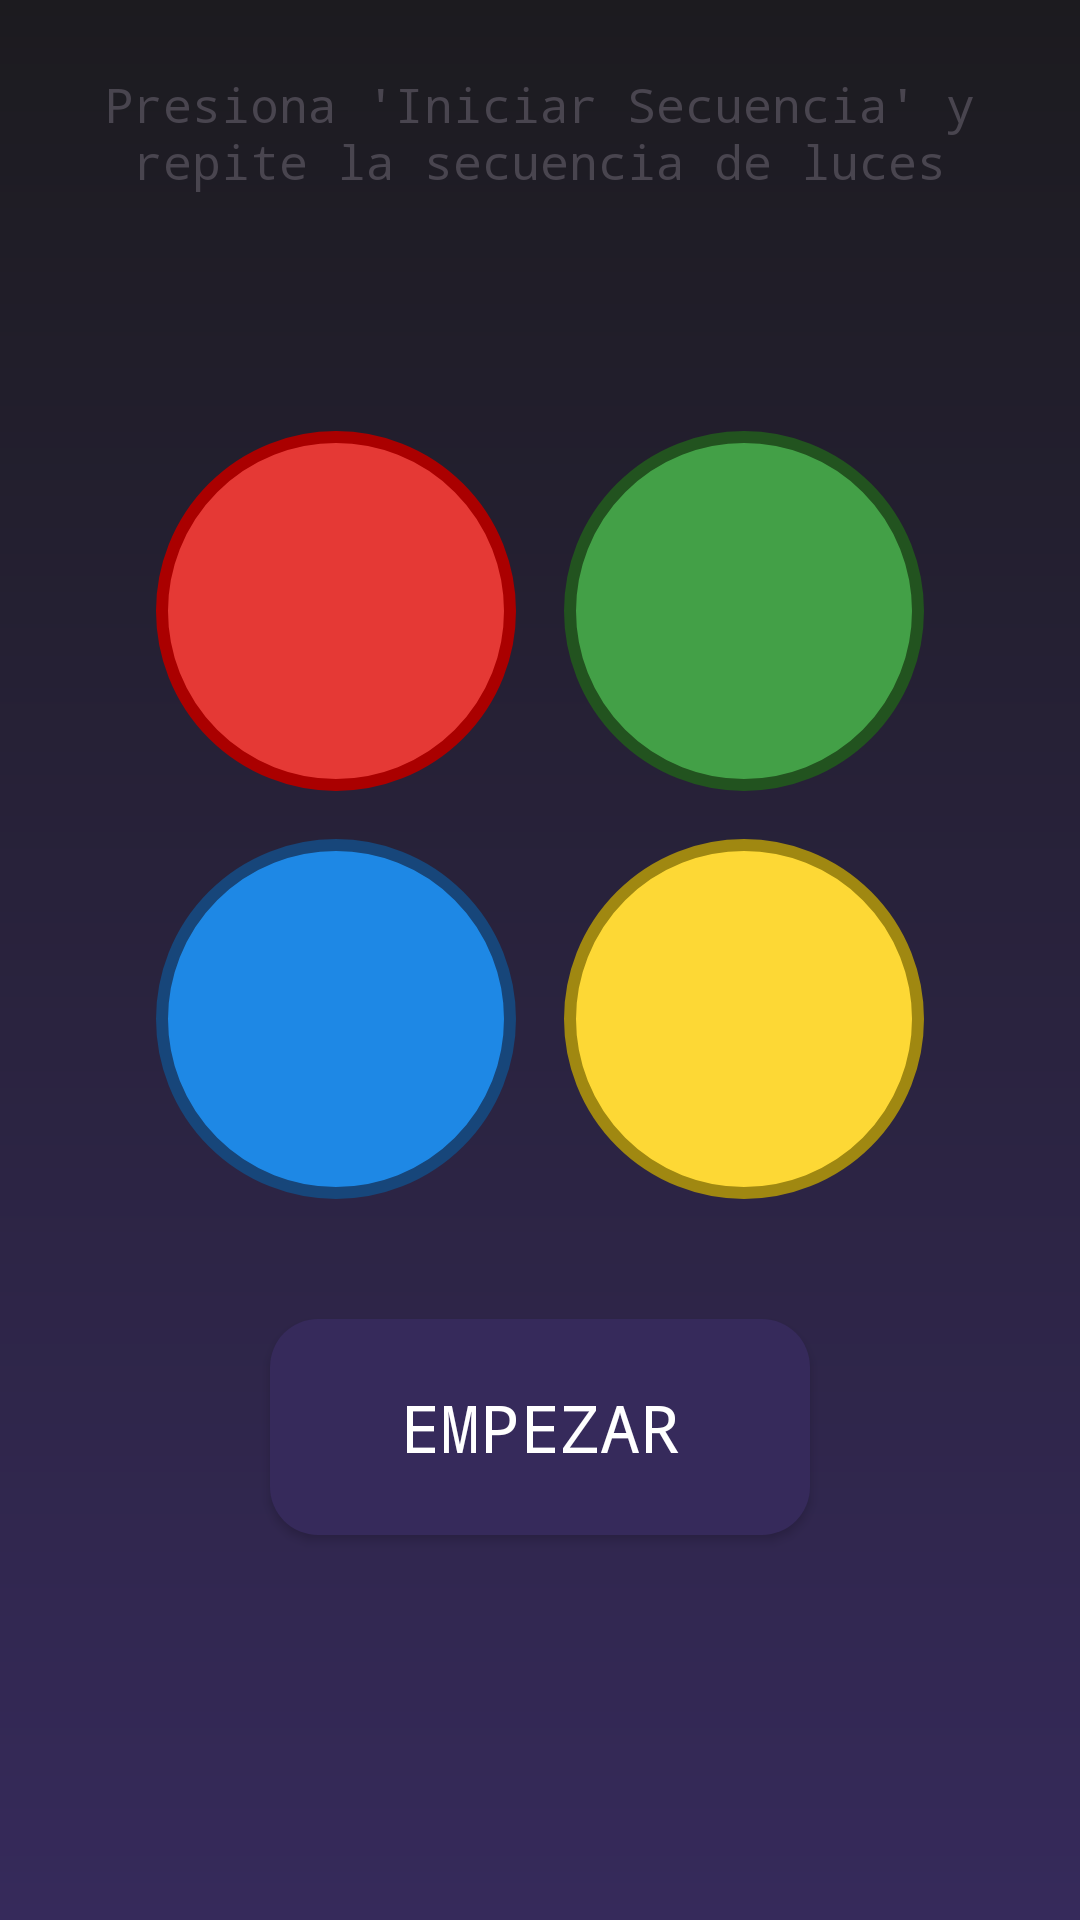

Layout XML and referenced resources for this Android screen:
<!-- AndroidManifest.xml: application theme Theme.React_io -->
<!-- res/layout/activity_light_sequence_game.xml -->
<LinearLayout xmlns:android="http://schemas.android.com/apk/res/android"
    xmlns:app="http://schemas.android.com/apk/res-auto"
    android:orientation="vertical"
    android:layout_width="match_parent"
    android:layout_height="match_parent"
    android:gravity="center_horizontal"
    android:padding="16dp"
    android:background="@drawable/bg_gradient_darker">

    <TextView
        android:id="@+id/txtInstruccion"
        android:layout_width="match_parent"
        android:layout_height="wrap_content"
        android:text="@string/rules_sequence_game"
        android:textAlignment="center"
        android:textSize="16sp"
        android:padding="8dp" />

    <TextView
        android:id="@+id/txtResult"
        android:layout_width="match_parent"
        android:layout_height="wrap_content"
        android:padding="8dp"
        android:text=""
        android:textAlignment="center"
        android:textSize="14sp" />

    <LinearLayout
        android:layout_width="match_parent"
        android:layout_height="wrap_content"
        android:layout_marginTop="12dp"
        android:gravity="center"
        android:orientation="horizontal">

        

        <Button
            android:id="@+id/btnReintentar"
            android:layout_width="wrap_content"
            android:layout_height="wrap_content"
            android:layout_marginStart="12dp"
            android:text="Reintentar"
            android:visibility="gone" />
    </LinearLayout>

    <GridLayout
        android:id="@+id/gridColors"
        android:layout_width="wrap_content"
        android:layout_height="wrap_content"
        android:columnCount="2"
        android:rowCount="2"
        android:layout_marginTop="16dp"
        android:layout_marginBottom="16dp">

        <androidx.appcompat.widget.AppCompatImageButton
            android:id="@+id/btnRojo"
            android:layout_width="120dp"
            android:layout_height="120dp"
            android:src="@drawable/circle_red"
            android:scaleType="centerCrop"
            android:background="@null"
            android:contentDescription="Rojo"
            android:layout_margin="8dp" />

        <androidx.appcompat.widget.AppCompatImageButton
            android:id="@+id/btnVerde"
            android:layout_width="120dp"
            android:layout_height="120dp"
            android:src="@drawable/circle_green"
            android:scaleType="centerCrop"
            android:background="@null"
            android:contentDescription="Verde"
            android:layout_margin="8dp" />

        <androidx.appcompat.widget.AppCompatImageButton
            android:id="@+id/btnAzul"
            android:layout_width="120dp"
            android:layout_height="120dp"
            android:src="@drawable/circle_blue"
            android:scaleType="centerCrop"
            android:background="@null"
            android:contentDescription="Azul"
            android:layout_margin="8dp" />

        <androidx.appcompat.widget.AppCompatImageButton
            android:id="@+id/btnAmarillo"
            android:layout_width="120dp"
            android:layout_height="120dp"
            android:src="@drawable/circle_yellow"
            android:scaleType="centerCrop"
            android:background="@null"
            android:contentDescription="Amarillo"
            android:layout_margin="8dp" />
    </GridLayout>

    <Button
        android:id="@+id/startButton"
        android:layout_width="@dimen/start_button_width"
        android:layout_height="@dimen/start_button_height"
        android:layout_marginTop="@dimen/margin_medium"
        android:background="@drawable/button_bg"
        android:backgroundTint="@null"
        android:text="@string/empezar"
        android:textColor="@android:color/white"
        android:textSize="@dimen/start_button_text_size"
        app:backgroundTint="@null"
        app:layout_constraintEnd_toEndOf="parent"
        app:layout_constraintStart_toStartOf="parent"
        app:layout_constraintTop_toBottomOf="@id/resultText" />

</LinearLayout>
<!-- resources referenced by this layout -->
<resources>
  <dimen name="margin_medium">16dp</dimen>
  <dimen name="start_button_height">72dp</dimen>
  <dimen name="start_button_text_size">22sp</dimen>
  <dimen name="start_button_width">180dp</dimen>
  <!-- drawable bg_gradient_darker (drawable) -->
  <shape xmlns:android="http://schemas.android.com/apk/res/android">
      <gradient
          android:type="linear"
          android:angle="270"
          android:endColor="@color/lazyPurple"
          android:startColor="@color/darkerPurple" />
  </shape>
  <!-- drawable button_bg (drawable) -->
  <shape xmlns:android="http://schemas.android.com/apk/res/android"
      android:shape="rectangle">
      <solid android:color="@color/lazyPurple"/>
      <corners android:radius="16dp"/>
      <padding android:left="8dp" android:top="8dp" android:right="8dp" android:bottom="8dp"/>
      <size android:minWidth="64dp" android:minHeight="64dp"/>
  </shape>
  <!-- drawable circle_blue (drawable) -->
  <shape xmlns:android="http://schemas.android.com/apk/res/android"
      android:shape="oval">
      <solid android:color="#1E88E5"/>
      <size android:width="120dp" android:height="120dp"/>
      <stroke android:width="4dp" android:color="#17467A"/>
  </shape>
  <!-- drawable circle_green (drawable) -->
  <shape xmlns:android="http://schemas.android.com/apk/res/android"
      android:shape="oval">
      <solid android:color="#43A047"/>
      <size android:width="120dp" android:height="120dp"/>
      <stroke android:width="4dp" android:color="#22531F"/>
  </shape>
  <!-- drawable circle_red (drawable) -->
  <shape xmlns:android="http://schemas.android.com/apk/res/android" android:shape="oval">
      <solid android:color="#E53935"/>
      <size android:width="120dp" android:height="120dp"/>
      <stroke android:width="4dp" android:color="#AA0000"/>
  </shape>
  <!-- drawable circle_yellow (drawable) -->
  <shape xmlns:android="http://schemas.android.com/apk/res/android"
      android:shape="oval">
      <solid android:color="#FDD835"/>
      <size android:width="120dp" android:height="120dp"/>
      <stroke android:width="4dp" android:color="#A08811"/>
  </shape>
  <string name="empezar">Empezar</string>
  <string name="rules_sequence_game">Presiona \'Iniciar Secuencia\' y repite la secuencia de luces</string>
  <style name="Theme.React_io" parent="Base.Theme.React_io" />
  <color name="lazyPurple">#362A5B</color>
  <color name="darkerPurple">#1C1B1F</color>
  <style name="Base.Theme.React_io" parent="Theme.Material3.DayNight.NoActionBar">
          
          
          <item name="android:fontFamily">monospace</item>
      </style>
</resources>
